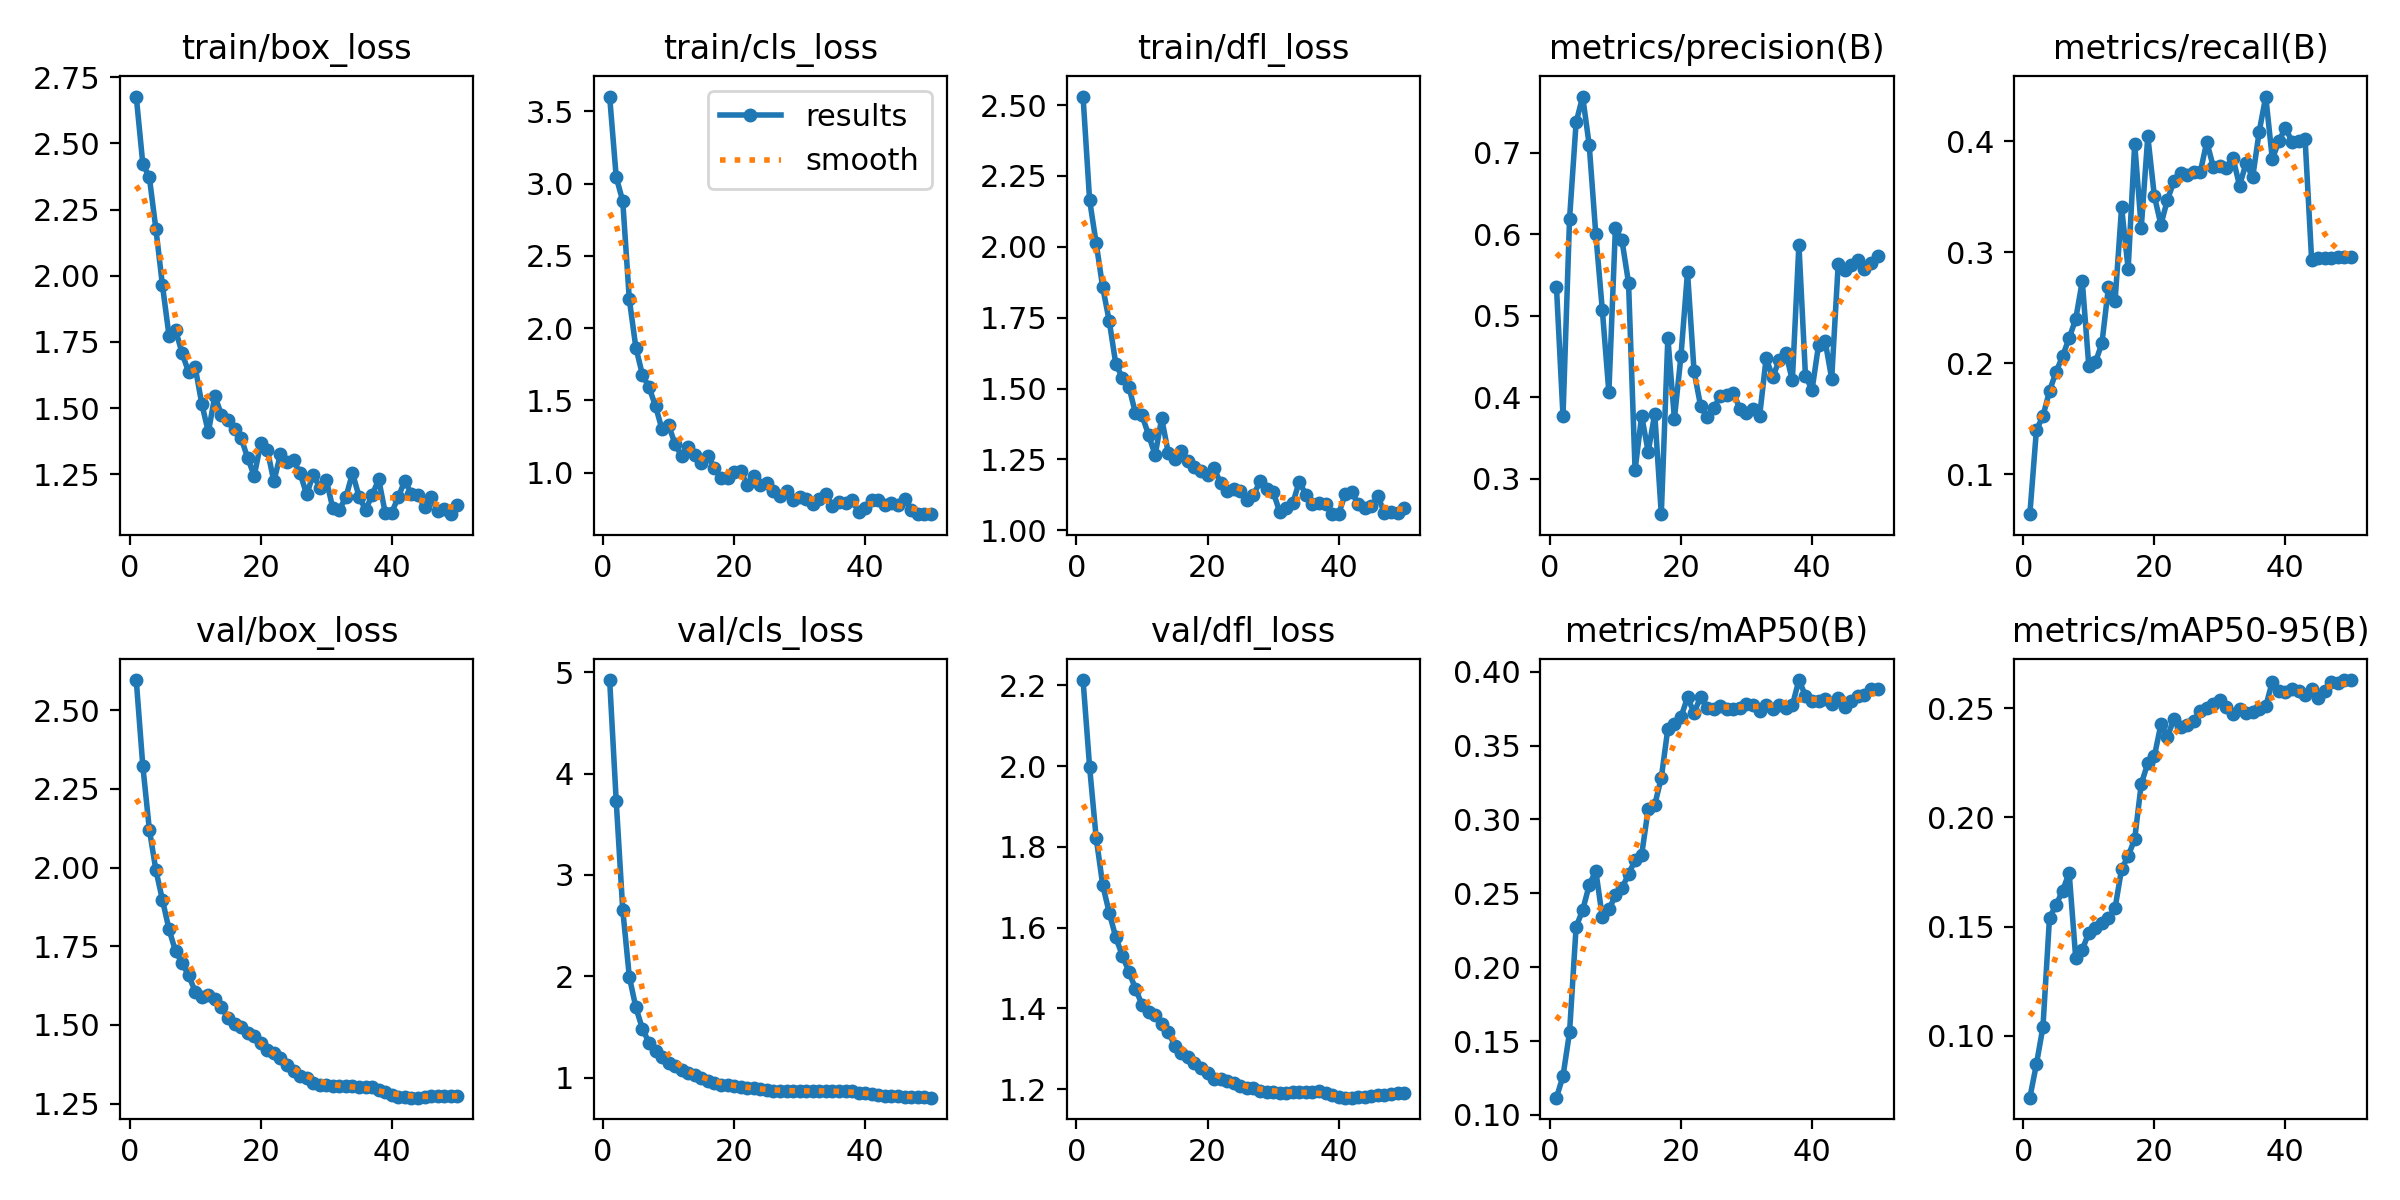

Source data for this figure (header and first rows):
epoch, time, train/box_loss, train/cls_loss, train/dfl_loss, metrics/precision(B), metrics/recall(B), metrics/mAP50(B), metrics/mAP50-95(B), val/box_loss, val/cls_loss, val/dfl_loss, lr/pg0, lr/pg1, lr/pg2
1, 78.43, 2.677, 3.603, 2.53, 0.5353, 0.06386, 0.1117, 0.07156, 2.596, 4.922, 2.213, 2.499e-05, 2.499e-05, 2.499e-05
2, 143, 2.423, 3.046, 2.165, 0.3769, 0.1395, 0.1263, 0.08684, 2.323, 3.73, 1.998, 5.71555e-05, 5.71555e-05, 5.71555e-05
3, 210.2, 2.372, 2.879, 2.013, 0.6188, 0.1522, 0.156, 0.104, 2.121, 2.656, 1.823, 8.80015e-05, 8.80015e-05, 8.80015e-05
4, 275.6, 2.177, 2.199, 1.857, 0.7369, 0.1749, 0.2273, 0.1541, 1.991, 1.996, 1.705, 0.0001175, 0.0001175, 0.0001175
5, 339.2, 1.963, 1.865, 1.738, 0.7687, 0.1919, 0.2386, 0.1598, 1.897, 1.693, 1.637, 0.0001457, 0.0001457, 0.0001457
6, 406.1, 1.773, 1.677, 1.587, 0.7091, 0.2063, 0.2555, 0.1665, 1.804, 1.483, 1.576, 0.0001726, 0.0001726, 0.0001726
7, 471.4, 1.795, 1.592, 1.538, 0.6004, 0.2225, 0.2653, 0.1746, 1.734, 1.346, 1.53, 0.0001982, 0.0001982, 0.0001982
8, 535.3, 1.708, 1.46, 1.506, 0.5069, 0.2396, 0.2339, 0.1356, 1.697, 1.265, 1.491, 0.0002224, 0.0002224, 0.0002224
9, 599.4, 1.635, 1.298, 1.413, 0.406, 0.2738, 0.2391, 0.1394, 1.657, 1.203, 1.448, 0.0002454, 0.0002454, 0.0002454
10, 665.6, 1.654, 1.329, 1.405, 0.6079, 0.197, 0.2485, 0.1472, 1.606, 1.146, 1.409, 0.000267, 0.000267, 0.000267
11, 731.8, 1.516, 1.195, 1.336, 0.5921, 0.2006, 0.2535, 0.1491, 1.589, 1.113, 1.391, 0.0002873, 0.0002873, 0.0002873
12, 796.5, 1.409, 1.113, 1.266, 0.5404, 0.2179, 0.263, 0.1518, 1.595, 1.072, 1.383, 0.0003062, 0.0003062, 0.0003062
13, 865.3, 1.547, 1.177, 1.395, 0.3106, 0.2687, 0.2724, 0.1538, 1.584, 1.044, 1.361, 0.0003239, 0.0003239, 0.0003239
14, 930.5, 1.474, 1.12, 1.274, 0.3772, 0.2556, 0.276, 0.1584, 1.556, 1.025, 1.342, 0.0003402, 0.0003402, 0.0003402
15, 995.7, 1.454, 1.068, 1.25, 0.333, 0.3403, 0.3069, 0.1764, 1.523, 0.994, 1.308, 0.0003552, 0.0003552, 0.0003552
16, 1060, 1.422, 1.118, 1.279, 0.3797, 0.2849, 0.3098, 0.1822, 1.505, 0.9708, 1.29, 0.0003689, 0.0003689, 0.0003689
17, 1123, 1.387, 1.03, 1.244, 0.2565, 0.3976, 0.3282, 0.1901, 1.492, 0.9514, 1.279, 0.0003813, 0.0003813, 0.0003813
18, 1186, 1.311, 0.9602, 1.222, 0.4729, 0.3219, 0.3614, 0.2153, 1.476, 0.9284, 1.264, 0.0003924, 0.0003924, 0.0003924
19, 1251, 1.244, 0.9625, 1.209, 0.3737, 0.4042, 0.3647, 0.2249, 1.464, 0.9295, 1.253, 0.0004021, 0.0004021, 0.0004021
20, 1315, 1.367, 1.007, 1.194, 0.4505, 0.3504, 0.3692, 0.228, 1.443, 0.917, 1.24, 0.0004105, 0.0004105, 0.0004105
21, 1377, 1.343, 1.012, 1.219, 0.5534, 0.3246, 0.3826, 0.2426, 1.42, 0.9064, 1.224, 0.0004176, 0.0004176, 0.0004176
22, 1445, 1.223, 0.9125, 1.166, 0.4316, 0.3472, 0.3722, 0.2371, 1.409, 0.9018, 1.225, 0.0004234, 0.0004234, 0.0004234
23, 1513, 1.325, 0.9778, 1.14, 0.3893, 0.3637, 0.3829, 0.2452, 1.394, 0.9001, 1.221, 0.0004278, 0.0004278, 0.0004278
24, 1576, 1.297, 0.9137, 1.144, 0.3752, 0.3708, 0.3754, 0.2416, 1.373, 0.8836, 1.214, 0.000431, 0.000431, 0.000431
25, 1642, 1.303, 0.9293, 1.14, 0.3869, 0.369, 0.3744, 0.2425, 1.353, 0.8779, 1.208, 0.0004328, 0.0004328, 0.0004328
26, 1707, 1.254, 0.8697, 1.106, 0.4013, 0.3717, 0.3769, 0.2443, 1.339, 0.8728, 1.204, 0.0004207, 0.0004207, 0.0004207
27, 1771, 1.174, 0.8357, 1.124, 0.4023, 0.3717, 0.375, 0.2488, 1.333, 0.8714, 1.203, 0.0004042, 0.0004042, 0.0004042
28, 1834, 1.248, 0.8747, 1.172, 0.4056, 0.3993, 0.375, 0.2503, 1.317, 0.8666, 1.196, 0.0003877, 0.0003877, 0.0003877
29, 1899, 1.2, 0.8122, 1.144, 0.3855, 0.3766, 0.3756, 0.2518, 1.309, 0.8699, 1.192, 0.0003712, 0.0003712, 0.0003712
30, 1963, 1.229, 0.8317, 1.137, 0.381, 0.3771, 0.3784, 0.2536, 1.308, 0.869, 1.194, 0.0003547, 0.0003547, 0.0003547
31, 2028, 1.121, 0.8145, 1.065, 0.385, 0.3762, 0.3777, 0.2505, 1.305, 0.8657, 1.191, 0.0003382, 0.0003382, 0.0003382
32, 2096, 1.116, 0.7793, 1.078, 0.3766, 0.3848, 0.3732, 0.2473, 1.305, 0.8672, 1.191, 0.0003217, 0.0003217, 0.0003217
33, 2159, 1.164, 0.8148, 1.095, 0.4479, 0.3598, 0.3772, 0.2498, 1.306, 0.8714, 1.193, 0.0003052, 0.0003052, 0.0003052
34, 2223, 1.254, 0.8545, 1.172, 0.4247, 0.3801, 0.3746, 0.2478, 1.305, 0.8707, 1.193, 0.0002887, 0.0002887, 0.0002887
35, 2289, 1.166, 0.7654, 1.125, 0.4453, 0.3672, 0.3772, 0.2485, 1.304, 0.873, 1.193, 0.0002722, 0.0002722, 0.0002722
36, 2356, 1.115, 0.7963, 1.094, 0.4543, 0.4085, 0.3755, 0.2497, 1.303, 0.8718, 1.193, 0.0002557, 0.0002557, 0.0002557
37, 2421, 1.172, 0.7922, 1.096, 0.4206, 0.4401, 0.3772, 0.2509, 1.302, 0.8707, 1.195, 0.0002392, 0.0002392, 0.0002392
38, 2490, 1.231, 0.8084, 1.091, 0.5871, 0.3838, 0.3943, 0.2623, 1.293, 0.8638, 1.19, 0.0002227, 0.0002227, 0.0002227
39, 2553, 1.104, 0.7272, 1.057, 0.4264, 0.3998, 0.3838, 0.2581, 1.286, 0.8526, 1.185, 0.0002063, 0.0002063, 0.0002063
40, 2617, 1.105, 0.7554, 1.057, 0.4088, 0.4121, 0.3799, 0.2576, 1.278, 0.8459, 1.181, 0.0001898, 0.0001898, 0.0001898
41, 2683, 1.165, 0.8123, 1.128, 0.464, 0.3993, 0.3799, 0.2587, 1.272, 0.8369, 1.179, 0.0001733, 0.0001733, 0.0001733
42, 2746, 1.226, 0.8076, 1.136, 0.4688, 0.4002, 0.3817, 0.2581, 1.27, 0.8271, 1.179, 0.0001568, 0.0001568, 0.0001568
43, 2810, 1.174, 0.7779, 1.092, 0.4227, 0.402, 0.3783, 0.2562, 1.269, 0.8238, 1.179, 0.0001403, 0.0001403, 0.0001403
44, 2873, 1.17, 0.7919, 1.079, 0.5635, 0.293, 0.382, 0.2588, 1.269, 0.8209, 1.18, 0.0001238, 0.0001238, 0.0001238
45, 2937, 1.126, 0.777, 1.086, 0.5563, 0.2949, 0.3758, 0.255, 1.272, 0.8151, 1.183, 0.0001073, 0.0001073, 0.0001073
46, 3001, 1.165, 0.8142, 1.12, 0.5625, 0.2949, 0.3801, 0.2581, 1.273, 0.8121, 1.185, 9.0797e-05, 9.0797e-05, 9.0797e-05
47, 3065, 1.11, 0.7437, 1.061, 0.5686, 0.2948, 0.3834, 0.262, 1.275, 0.8113, 1.186, 7.43036e-05, 7.43036e-05, 7.43036e-05
48, 3131, 1.118, 0.7121, 1.066, 0.5569, 0.2957, 0.3845, 0.2618, 1.276, 0.8086, 1.188, 5.78102e-05, 5.78102e-05, 5.78102e-05
49, 3193, 1.099, 0.715, 1.061, 0.5641, 0.2956, 0.3883, 0.2629, 1.276, 0.805, 1.19, 4.13168e-05, 4.13168e-05, 4.13168e-05
50, 3256, 1.135, 0.7149, 1.078, 0.5727, 0.2957, 0.3885, 0.263, 1.274, 0.8029, 1.19, 2.48234e-05, 2.48234e-05, 2.48234e-05
